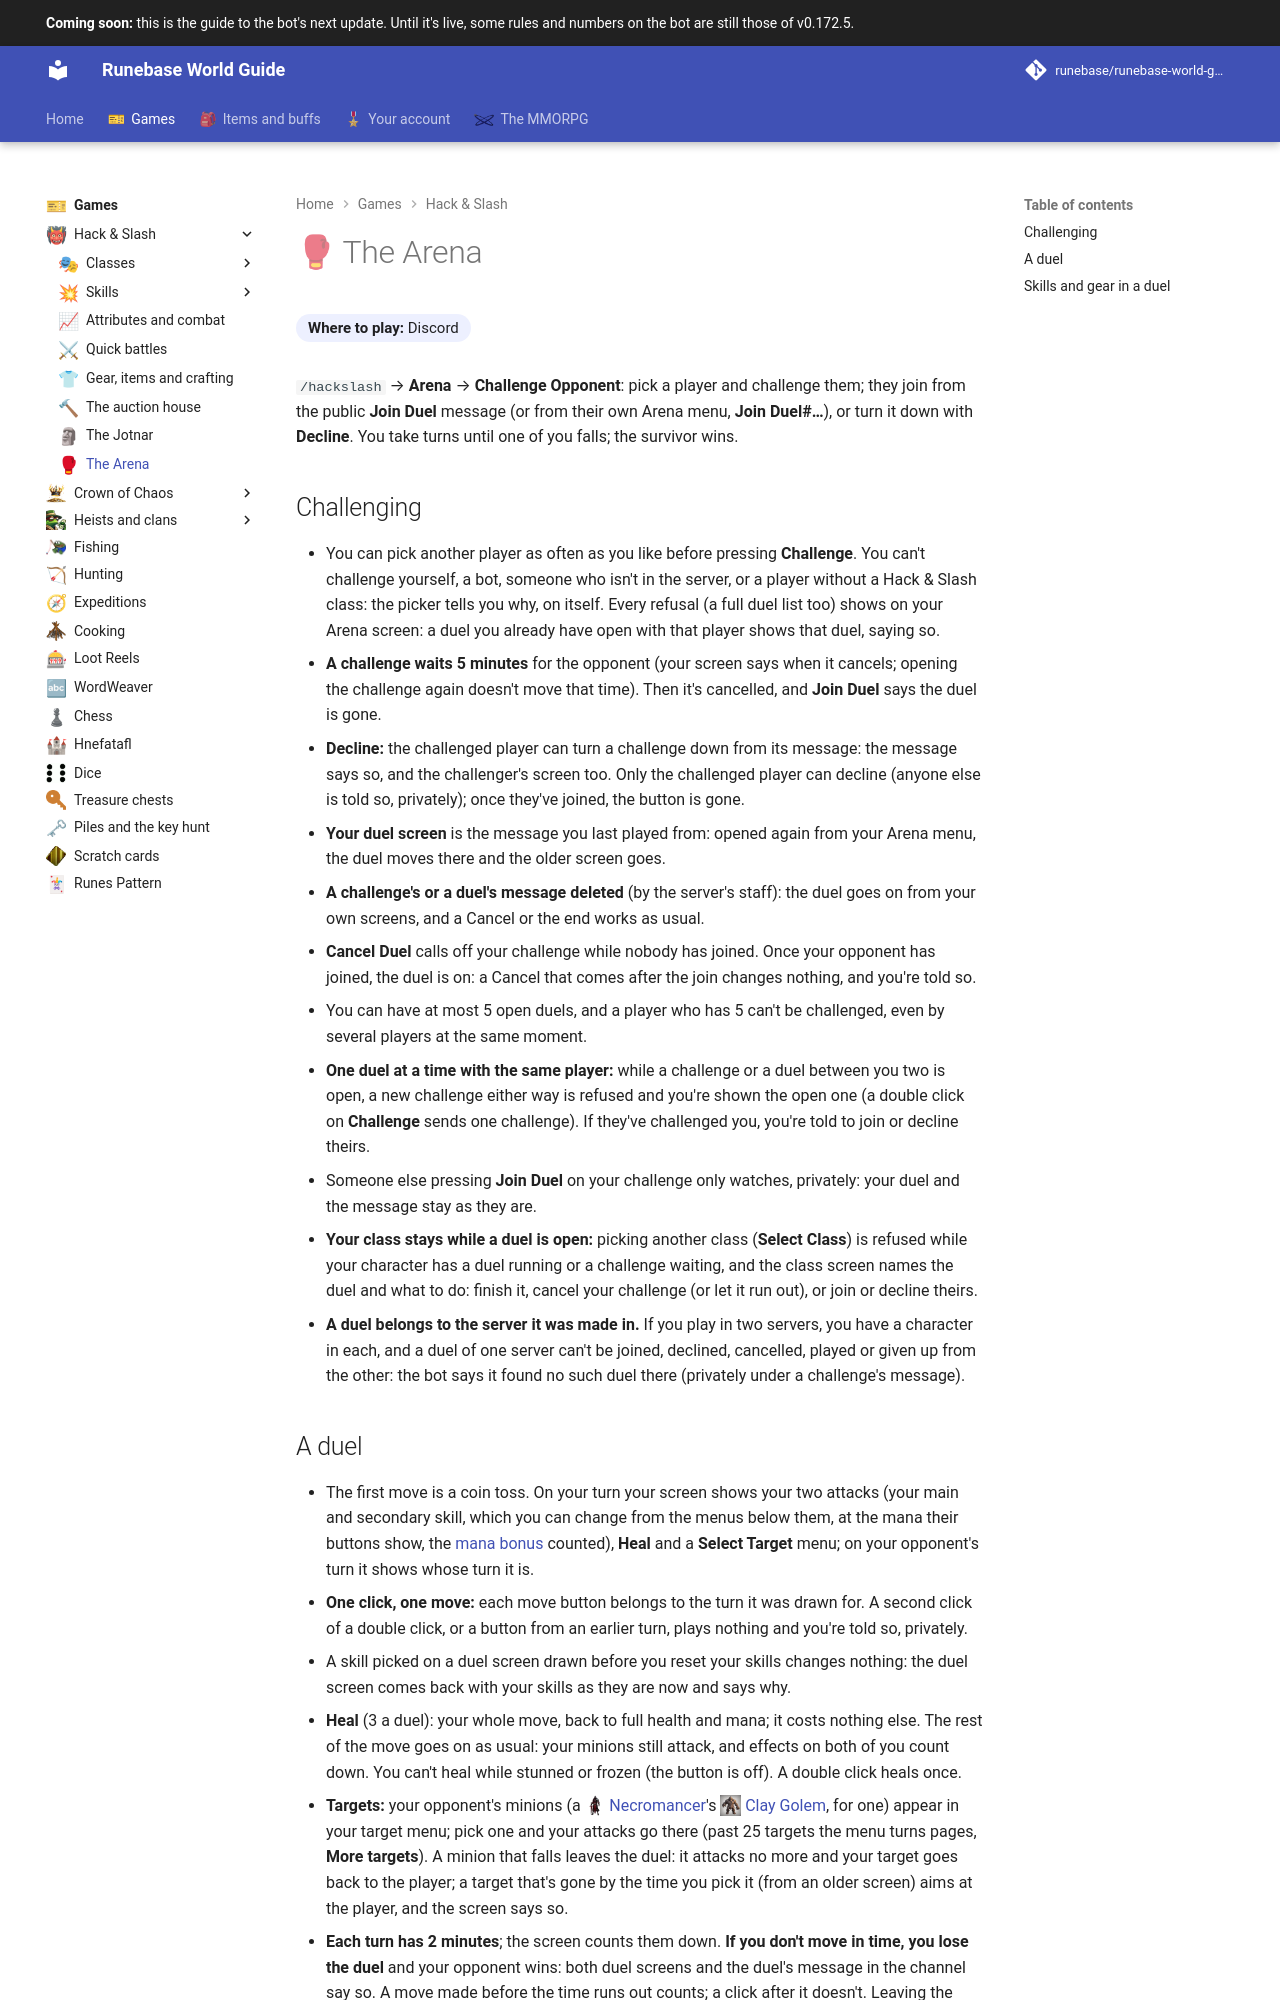

repository: Runebase/runebase-world-guide · page: next/games/hack-and-slash/arena/index.html · generator: mkdocs

---
title: "The Arena"
icon: guide/nav
nav_emoji: "🥊"
---

# 🥊 The Arena

**Where to play:** Discord
{ .where-to-play }

`/hackslash` → **Arena** → **Challenge Opponent**: pick a player and challenge them; they join from the public **Join Duel** message (or from their own Arena menu, **Join Duel#…**), or turn it down with **Decline**. You take turns until one of you falls; the survivor wins.

## Challenging

- You can pick another player as often as you like before pressing **Challenge**. You can't challenge yourself, a bot, someone who isn't in the server, or a player without a Hack & Slash class: the picker tells you why, on itself. Every refusal (a full duel list too) shows on your Arena screen: a duel you already have open with that player shows that duel, saying so.
- **A challenge waits 5 minutes** for the opponent (your screen says when it cancels; opening the challenge again doesn't move that time). Then it's cancelled, and **Join Duel** says the duel is gone.
- **Decline:** the challenged player can turn a challenge down from its message: the message says so, and the challenger's screen too. Only the challenged player can decline (anyone else is told so, privately); once they've joined, the button is gone.
- **Your duel screen** is the message you last played from: opened again from your Arena menu, the duel moves there and the older screen goes.
- **A challenge's or a duel's message deleted** (by the server's staff): the duel goes on from your own screens, and a Cancel or the end works as usual.
- **Cancel Duel** calls off your challenge while nobody has joined. Once your opponent has joined, the duel is on: a Cancel that comes after the join changes nothing, and you're told so.
- You can have at most 5 open duels, and a player who has 5 can't be challenged, even by several players at the same moment.
- **One duel at a time with the same player:** while a challenge or a duel between you two is open, a new challenge either way is refused and you're shown the open one (a double click on **Challenge** sends one challenge). If they've challenged you, you're told to join or decline theirs.
- Someone else pressing **Join Duel** on your challenge only watches, privately: your duel and the message stay as they are.
- **Your class stays while a duel is open:** picking another class (**Select Class**) is refused while your character has a duel running or a challenge waiting, and the class screen names the duel and what to do: finish it, cancel your challenge (or let it run out), or join or decline theirs.
- **A duel belongs to the server it was made in.** If you play in two servers, you have a character in each, and a duel of one server can't be joined, declined, cancelled, played or given up from the other: the bot says it found no such duel there (privately under a challenge's message).

## A duel

- The first move is a coin toss. On your turn your screen shows your two attacks (your main and secondary skill, which you can change from the menus below them, at the mana their buttons show, the [mana bonus](attributes-and-combat.md#your-main-and-secondary-skill) counted), **Heal** and a **Select Target** menu; on your opponent's turn it shows whose turn it is.
- **One click, one move:** each move button belongs to the turn it was drawn for. A second click of a double click, or a button from an earlier turn, plays nothing and you're told so, privately.
- A skill picked on a duel screen drawn before you reset your skills changes nothing: the duel screen comes back with your skills as they are now and says why.
- **Heal** (3 a duel): your whole move, back to full health and mana; it costs nothing else. The rest of the move goes on as usual: your minions still attack, and effects on both of you count down. You can't heal while stunned or frozen (the button is off). A double click heals once.
- **Targets:** your opponent's minions (a <span class="gi-m">![](../../assets/icons/class/necromancer.webp){ .gi .gi-mention width="20" height="20" loading="lazy" }&nbsp;[Necromancer](classes/necromancer.md)</span>'s <span class="gi-m">![](../../assets/icons/skill/necromancer/clay-golem.webp){ .gi .gi-mention width="20" height="20" loading="lazy" }&nbsp;[Clay Golem](skills/necromancer/summoning-spells/clay-golem.md)</span>, for one) appear in your target menu; pick one and your attacks go there (past 25 targets the menu turns pages, **More targets**). A minion that falls leaves the duel: it attacks no more and your target goes back to the player; a target that's gone by the time you pick it (from an older screen) aims at the player, and the screen says so.
- **Each turn has 2 minutes**; the screen counts them down. **If you don't move in time, you lose the duel** and your opponent wins: both duel screens and the duel's message in the channel say so. A move made before the time runs out counts; a click after it doesn't. Leaving the server doesn't end a duel: if it's your move, the 2 minutes do.
- **The end:** the player still standing wins; if both fall in the same move (a <span class="gi-m">![](../../assets/icons/class/paladin.webp){ .gi .gi-mention width="20" height="20" loading="lazy" }&nbsp;[Paladin](classes/paladin.md)</span>'s <span class="gi-m">![](../../assets/icons/skill/paladin/sacrifice.webp){ .gi .gi-mention width="20" height="20" loading="lazy" }&nbsp;[Sacrifice](skills/paladin/battle-skills/sacrifice.md)</span>, for one), it's a tie. Both screens and the duel's message show the result, and the duel leaves both Arena menus.
- **If the bot restarts during a duel,** the time it was down never counts against you: the player whose turn it is gets a DM and **15 minutes** before their 2 minutes start (your duel screen from before still works, or open the duel again with `/hackslash` → **Arena** → **Join Duel#…**). A restart that comes just as the last blow lands leaves the duel as it was before that blow: it goes on, and the next blow that lands ends it (before the update, such a duel was called off). A duel the bot lost track of during a very long outage (more than a day) is called off: nobody wins or loses. A challenge still cancels at its time, or as soon as the bot is back if that time passed while it was down.
- A duel pays nothing: no experience, no credits, no rating. There are no wagers.
